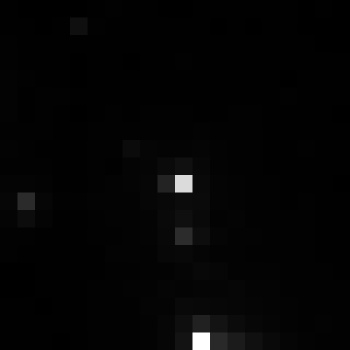

Source data for this figure (header and first rows):
, xmin, ymin, lat, lon, area, perimeter, max_nanowatts, min_nanowatts, moonlight_illumination, clear_sky_confidence, mean_nanowatts
0, 331, 2684, -0.9812, -0.9812, 1.0, 0.0, 60.13, 0.3273, 11.8, 0.0, 1.513
